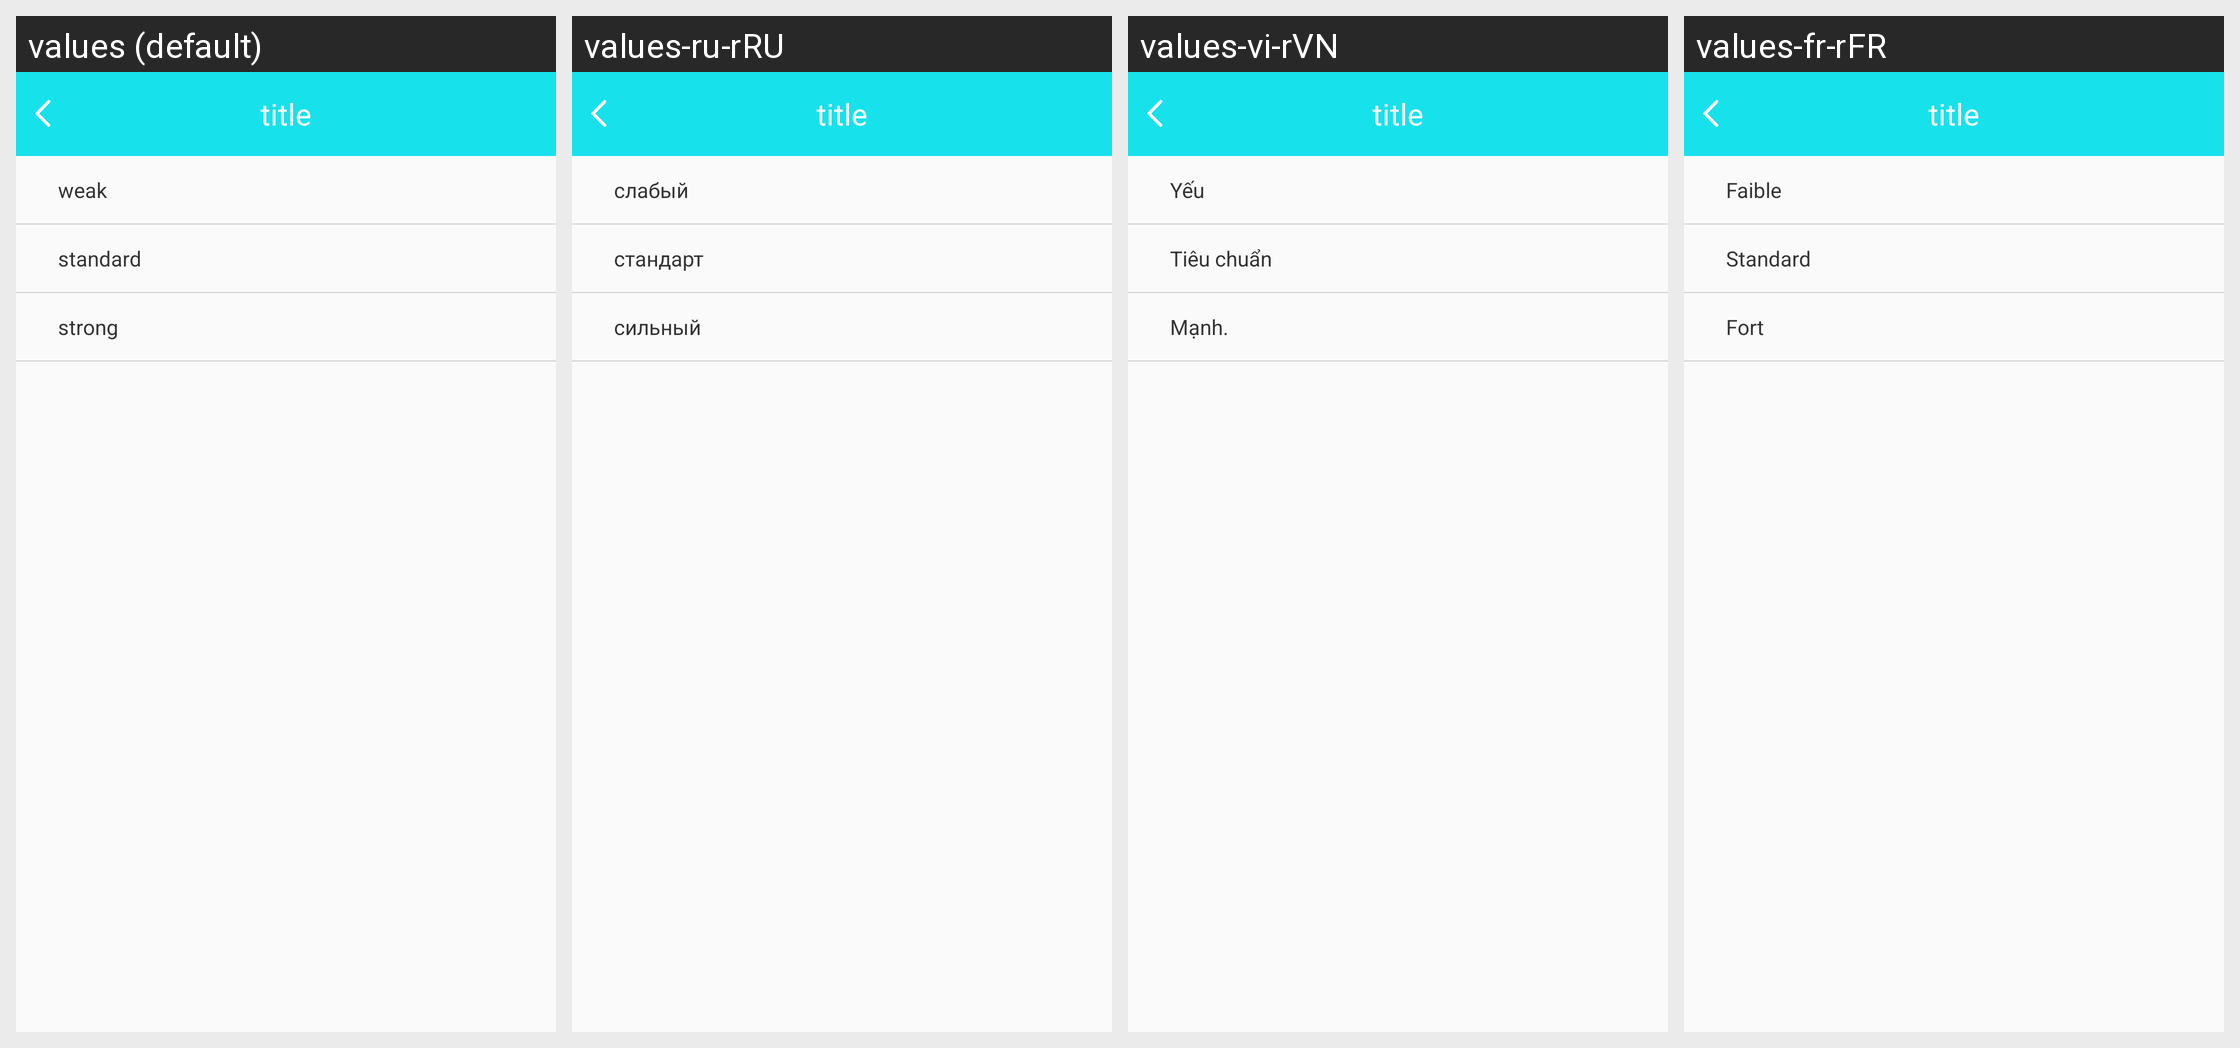

For this localized Android screen grid, give each drawn string resource with its value in every locale shown.
Android screen res/layout/b18i_shock_layout.xml rendered under 4 locales, left to right: values (default), values-ru-rRU, values-vi-rVN, values-fr-rFR. Device: Nexus 5 (rendered at 1080×1920; each locale shown at half size, 540×960, under a caption strip naming it); theme BAppTheme.
Other locales in the repository, not shown: values-de-rDE, values-en, values-es-rES, values-fr-rBE, values-fr-rCA, values-it-rCH, values-it-rIT, values-ja-rJP, values-ko-rKR, values-pt-rBR, values-zh-rCN, values-zh-rHK, values-zh-rTW.
Strings drawn on this screen, with the default value and each locale's value (text and hints the layout hard-codes, and strings that could not be matched under every locale, appear in the picture but are not listed):

weak_str
  values: weak
  values-ru-rRU: слабый
  values-vi-rVN: Yếu
  values-fr-rFR: Faible

standard_str
  values: standard
  values-ru-rRU: стандарт
  values-vi-rVN: Tiêu chuẩn
  values-fr-rFR: Standard

strong_str
  values: strong
  values-ru-rRU: сильный
  values-vi-rVN: Mạnh.
  values-fr-rFR: Fort
